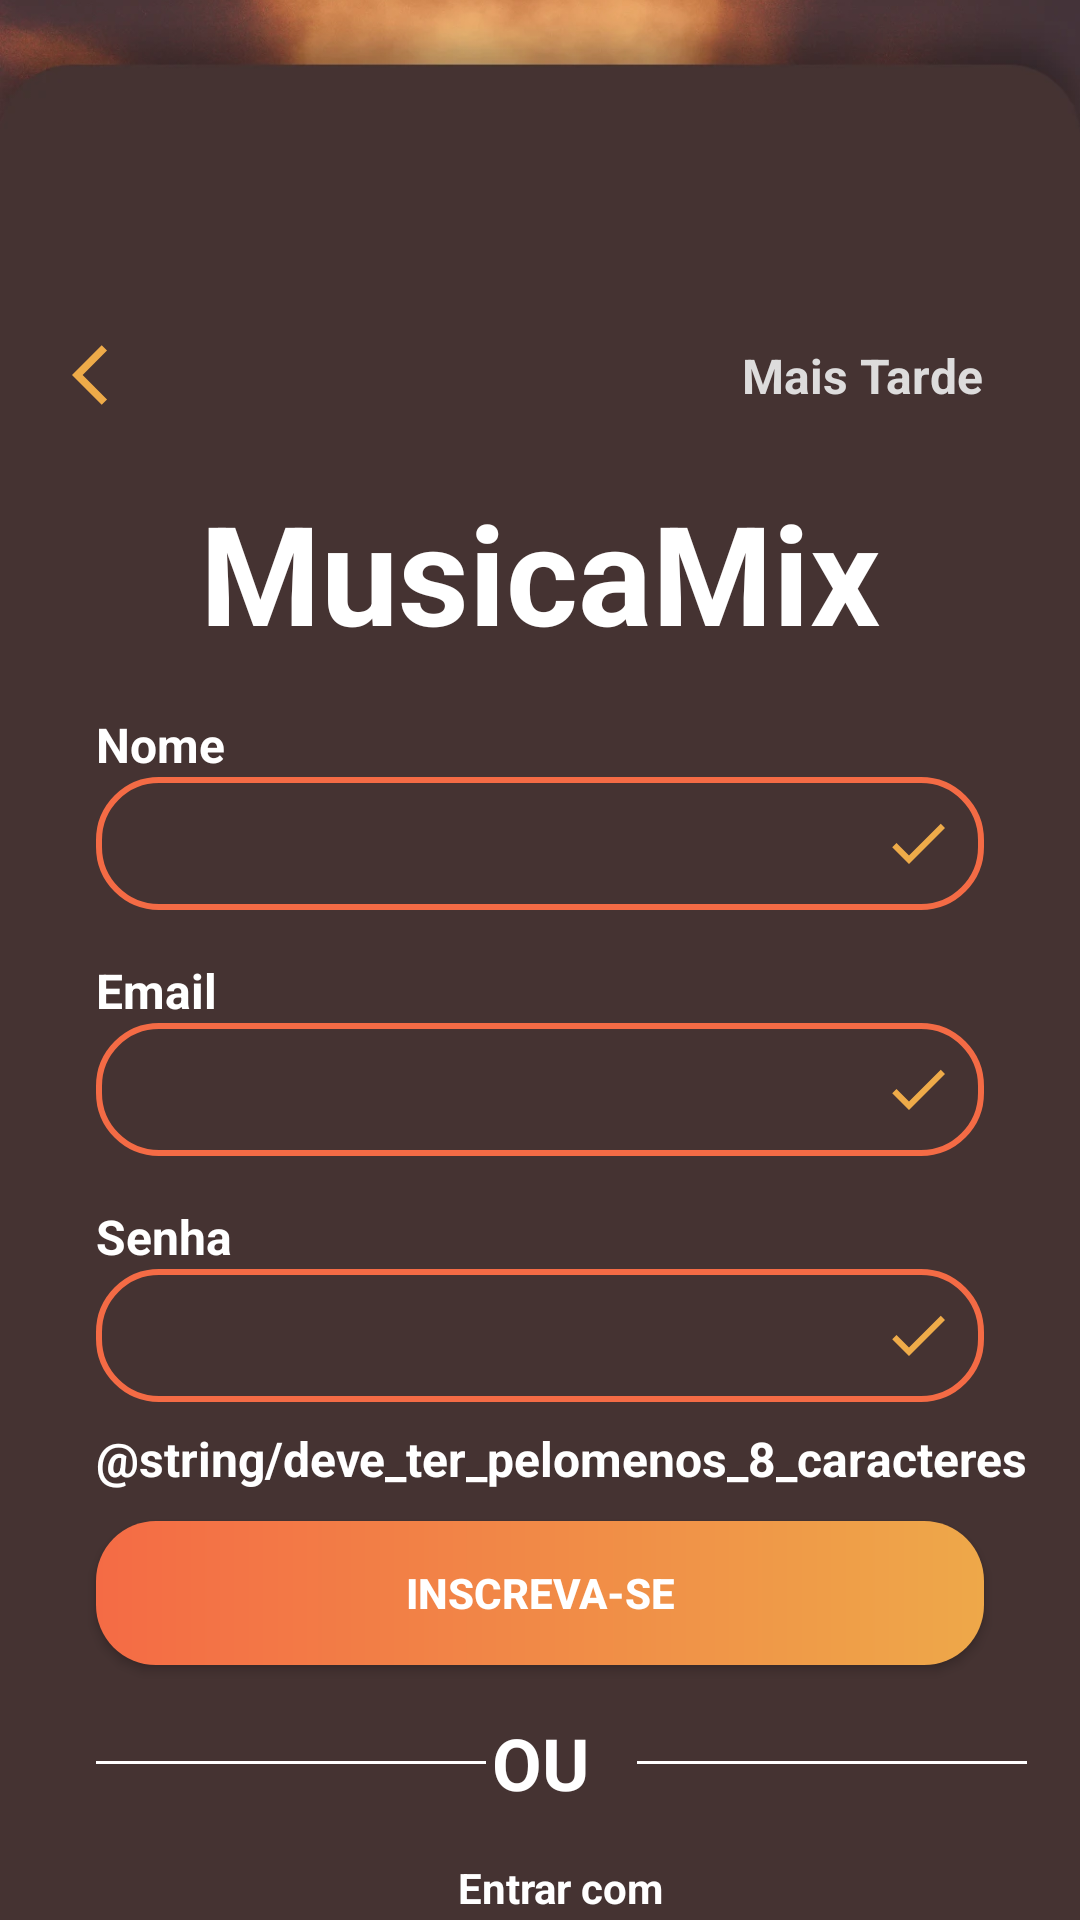

Write the Android layout XML for this screen, with the resource values it uses.
<!-- AndroidManifest.xml: application theme Theme.MusicaMix -->
<!-- res/layout/activity_sign_up.xml -->
<?xml version="1.0" encoding="utf-8"?>
<androidx.constraintlayout.widget.ConstraintLayout xmlns:android="http://schemas.android.com/apk/res/android"
    xmlns:app="http://schemas.android.com/apk/res-auto"
    xmlns:tools="http://schemas.android.com/tools"
    android:id="@+id/main"
    android:layout_width="match_parent"
    android:layout_height="match_parent"
    tools:context="Activity.SignUpActivity">


    <ImageView
        android:id="@+id/image_SigUp"
        android:layout_width="match_parent"
        android:layout_height="match_parent"
        android:scaleType="centerCrop"

        android:src="@drawable/img_background_home"
        app:layout_constraintEnd_toEndOf="parent"
        app:layout_constraintHorizontal_bias="0.0"
        app:layout_constraintStart_toStartOf="parent"
        app:layout_constraintTop_toTopOf="parent" />

    <ImageView
        android:id="@+id/BtnVoltartelaIntro"
        android:layout_width="0dp"
        android:layout_height="50dp"
        android:layout_marginStart="24dp"
        android:layout_marginTop="100dp"
        android:src="@drawable/ico_back"
        app:layout_constraintStart_toStartOf="parent"
        app:layout_constraintTop_toTopOf="parent" />

    <TextView
        android:id="@+id/irParaTelaDeLogin"
        android:layout_width="wrap_content"
        android:layout_height="wrap_content"

        android:layout_marginTop="100dp"
        android:layout_marginEnd="32dp"
        android:text="@string/mais_tarde"
        android:textColor="@color/lightgrayishcyan"
        android:textSize="16sp"

        android:textStyle="bold"


        app:layout_constraintBottom_toBottomOf="@+id/BtnVoltartelaIntro"
        app:layout_constraintEnd_toEndOf="parent"
        app:layout_constraintTop_toTopOf="parent" />

    <TextView
        android:id="@+id/Text_Title_SigUp"
        android:layout_width="wrap_content"
        android:layout_height="wrap_content"

        android:layout_marginTop="10dp"
        android:text="@string/musicamix"
        android:textColor="@color/white"
        android:textSize="46sp"

        android:textStyle="bold"

        app:layout_constraintEnd_toEndOf="parent"
        app:layout_constraintStart_toStartOf="parent"
        app:layout_constraintTop_toBottomOf="@id/BtnVoltartelaIntro" />

    <TextView
        android:id="@+id/text_nome"
        android:layout_width="wrap_content"
        android:layout_height="wrap_content"

        android:layout_marginStart="32dp"
        android:layout_marginTop="16dp"
        android:text="@string/nome"
        android:textColor="@color/white"

        android:textSize="16sp"
        android:textStyle="bold"

        app:layout_constraintStart_toStartOf="parent"
        app:layout_constraintTop_toBottomOf="@id/Text_Title_SigUp" />

    <EditText
        android:id="@+id/editHintNome"
        android:layout_width="match_parent"
        android:layout_height="wrap_content"

        android:layout_marginStart="32dp"
        android:layout_marginEnd="32dp"
        android:background="@drawable/fundo_gradiente_transparente"
        android:drawableEnd="@drawable/ico_check"
        android:inputType="textPersonName"
        android:padding="10dp"
        android:textColorHint="@color/white"

        app:layout_constraintEnd_toEndOf="parent"
        app:layout_constraintStart_toStartOf="parent"
        app:layout_constraintTop_toBottomOf="@id/text_nome" />

    <TextView
        android:id="@+id/text_email"
        android:layout_width="wrap_content"
        android:layout_height="wrap_content"

        android:layout_marginStart="32dp"
        android:layout_marginTop="16dp"
        android:text="@string/email"
        android:textColor="@color/white"


        android:textSize="16sp"
        android:textStyle="bold"


        app:layout_constraintStart_toStartOf="parent"
        app:layout_constraintTop_toBottomOf="@id/editHintNome" />


    <EditText
        android:id="@+id/editHintEmail"
        android:layout_width="match_parent"
        android:layout_height="wrap_content"

        android:layout_marginStart="32dp"
        android:layout_marginEnd="32dp"
        android:background="@drawable/fundo_gradiente_transparente"
        android:drawableEnd="@drawable/ico_check"
        android:inputType="textEmailAddress"
        android:padding="10dp"
        android:textColorHint="@color/white"
        app:layout_constraintEnd_toEndOf="parent"
        app:layout_constraintStart_toStartOf="parent"
        app:layout_constraintTop_toBottomOf="@id/text_email" />

    <TextView
        android:id="@+id/text_senha"
        android:layout_width="wrap_content"
        android:layout_height="wrap_content"

        android:layout_marginStart="32dp"
        android:layout_marginTop="16dp"
        android:text="@string/senha"
        android:textColor="@color/white"

        android:textSize="16sp"
        android:textStyle="bold"
        app:layout_constraintStart_toStartOf="parent"
        app:layout_constraintTop_toBottomOf="@id/editHintEmail" />


    <EditText
        android:id="@+id/editHintSenha"
        android:layout_width="match_parent"
        android:layout_height="wrap_content"

        android:layout_marginStart="32dp"
        android:layout_marginEnd="32dp"
        android:background="@drawable/fundo_gradiente_transparente"
        android:drawableEnd="@drawable/ico_check"
        android:inputType="textPassword"
        android:padding="10dp"
        android:textColorHint="@color/white"
        app:layout_constraintEnd_toEndOf="parent"
        app:layout_constraintStart_toStartOf="parent"
        app:layout_constraintTop_toBottomOf="@id/text_senha" />

    <TextView
        android:id="@+id/text_caracters"
        android:layout_width="wrap_content"
        android:layout_height="wrap_content"

        android:layout_marginTop="8dp"
        android:text="@string/deve_ter_pelomenos_8_caracteres"
        android:textColor="@color/white"
        android:textSize="16sp"
        android:textStyle="bold"

        app:layout_constraintStart_toStartOf="@+id/editHintSenha"
        app:layout_constraintTop_toBottomOf="@id/editHintSenha" />

    <androidx.appcompat.widget.AppCompatButton
        android:id="@+id/btninscreveseTelaSingUp"
        android:layout_width="match_parent"
        android:layout_height="wrap_content"

        android:layout_marginStart="32dp"
        android:layout_marginTop="10dp"
        android:layout_marginEnd="32dp"

        android:background="@drawable/fundo_gradiente"
        android:text="@string/insceva_se"
        android:textColor="@color/white"
        android:textStyle="bold"
        app:layout_constraintEnd_toEndOf="parent"
        app:layout_constraintStart_toStartOf="parent"
        app:layout_constraintTop_toBottomOf="@id/text_caracters" />

    <View
        android:id="@+id/viewStart"
        android:layout_width="130dp"
        android:layout_height="1dp"

        android:layout_marginTop="32dp"
        android:background="@color/white"


        app:layout_constraintTop_toBottomOf="@id/btninscreveseTelaSingUp"
        app:layout_constraintStart_toStartOf="@id/btninscreveseTelaSingUp"
        />



    <TextView
        android:id="@+id/textou"
        android:layout_width="wrap_content"
        android:layout_height="wrap_content"

        android:layout_marginStart="16dp"
        android:layout_marginEnd="16dp"
        android:text="@string/ou"
        android:textColor="@color/white"

        android:textSize="24sp"
        android:textStyle="bold"


        app:layout_constraintBottom_toBottomOf="@id/viewStart"
        app:layout_constraintEnd_toStartOf="@id/viewEnd"
        app:layout_constraintStart_toEndOf="@+id/viewStart"
        app:layout_constraintTop_toTopOf="@id/viewStart" />

    <View
        android:id="@+id/viewEnd"
        android:layout_width="130dp"
        android:layout_height="1dp"

        android:background="@color/white"
        app:layout_constraintBottom_toBottomOf="@+id/textou"
        app:layout_constraintStart_toEndOf="@+id/textou"
        app:layout_constraintTop_toTopOf="@+id/textou"
        app:layout_constraintEnd_toEndOf="@id/btninscreveseTelaSingUp"/>



    <TextView
        android:id="@+id/entrarCom"
        android:layout_width="wrap_content"
        android:layout_height="wrap_content"

        android:layout_marginTop="16dp"
        android:text="@string/entrar_com"
        android:textColor="@color/white"
        android:textStyle="bold"

        app:layout_constraintEnd_toEndOf="@id/viewEnd"
        app:layout_constraintStart_toStartOf="@id/viewStart"
        app:layout_constraintTop_toBottomOf="@id/textou" />

    <LinearLayout
        android:id="@+id/Linear_Pai"
        android:layout_width="wrap_content"
        android:layout_height="wrap_content"
        android:layout_marginTop="16dp"
        android:orientation="horizontal"
        app:layout_constraintEnd_toEndOf="@id/entrarCom"
        app:layout_constraintStart_toStartOf="@id/entrarCom"
        app:layout_constraintTop_toBottomOf="@id/entrarCom">

        <LinearLayout
            android:id="@+id/linear_ico1"
            android:layout_width="80dp"
            android:layout_height="50dp"
            android:layout_marginStart="16dp"
            android:layout_marginTop="8dp"

            android:background="@drawable/fundo_gradiente"
            android:orientation="vertical">

            <ImageView
                android:id="@+id/icoFace"
                android:layout_width="40dp"
                android:layout_height="40dp"
                android:src="@drawable/img_face"

                android:layout_gravity="center"
                android:layout_marginTop="5dp"
                android:layout_marginBottom="3dp"/>

        </LinearLayout>

        <LinearLayout
            android:id="@+id/linear_ico2"
            android:layout_width="80dp"
            android:layout_height="50dp"
            android:layout_marginStart="16dp"
            android:layout_marginTop="8dp"
            android:layout_marginEnd="32dp"

            android:background="@drawable/fundo_gradiente"
            android:orientation="vertical">


            <ImageView
                android:id="@+id/icoGmail"
                android:layout_width="40dp"
                android:layout_height="40dp"
                android:src="@drawable/img_gmail"

                android:layout_gravity="center"
                android:layout_marginTop="5dp"
                android:layout_marginBottom="3dp"/>
        </LinearLayout>
    </LinearLayout>

    <TextView
        android:layout_width="wrap_content"
        android:layout_height="wrap_content"



        android:text="@string/j_tem_uma_conta_conecte_se"
        android:textColor="@color/white"
        android:textStyle="bold"
        android:textSize="16sp"
        android:layout_marginTop="16dp"

        app:layout_constraintTop_toBottomOf="@id/Linear_Pai"
        app:layout_constraintEnd_toEndOf="@id/Linear_Pai"
        app:layout_constraintStart_toStartOf="@id/Linear_Pai"/>

</androidx.constraintlayout.widget.ConstraintLayout>
<!-- resources referenced by this layout -->
<resources>
  <color name="lightgrayishcyan">#DDDCDC</color>
  <color name="white">#FFFFFFFF</color>
  <!-- drawable fundo_gradiente (drawable) -->
  <?xml version="1.0" encoding="utf-8"?>
  <shape android:shape="rectangle"
      xmlns:android="http://schemas.android.com/apk/res/android">
  
      <gradient
          android:startColor="@color/orangered"
          android:endColor="@color/brightmustard"
          android:angle="360"/>  
      <corners android:radius="20dp"/> 
  
  
  </shape>
  <!-- drawable fundo_gradiente_transparente (drawable) -->
  <?xml version="1.0" encoding="utf-8"?>
  <shape  android:shape="rectangle" xmlns:android="http://schemas.android.com/apk/res/android">
  
  
      <solid android:color="@color/transparent" />
      <corners android:radius="20dp" />
  
      <stroke
          android:width="2dp"
          android:color="@color/orangered" />
  
  
      </shape>
  <!-- drawable ico_back (drawable) -->
  <vector xmlns:android="http://schemas.android.com/apk/res/android" android:autoMirrored="true" android:height="24dp" android:tint="#EEAB49" android:viewportHeight="24" android:viewportWidth="24" android:width="24dp">
        
      <path android:fillColor="@android:color/white" android:pathData="M11.67,3.87L9.9,2.1 0,12l9.9,9.9 1.77,-1.77L3.54,12z"/>
      
  </vector>
  <!-- drawable ico_check (drawable) -->
  <vector xmlns:android="http://schemas.android.com/apk/res/android" android:height="24dp" android:tint="#EEAB49" android:viewportHeight="24" android:viewportWidth="24" android:width="24dp">
        
      <path android:fillColor="@android:color/white" android:pathData="M9,16.17L4.83,12l-1.42,1.41L9,19 21,7l-1.41,-1.41z"/>
      
  </vector>
  <!-- drawable img_background_home: webp bitmap (drawable-hdpi, 5794 bytes) -->
  <!-- drawable img_face: webp bitmap (drawable-hdpi, 656 bytes) -->
  <!-- drawable img_gmail: webp bitmap (drawable-hdpi, 808 bytes) -->
  <string name="email">Email</string>
  <string name="entrar_com">Entrar com</string>
  <string name="insceva_se">Inscreva-se</string>
  <string name="j_tem_uma_conta_conecte_se">Já tem uma conta? <font color="#EEA849">Conecte-se</font></string>
  <string name="mais_tarde">Mais Tarde</string>
  <string name="musicamix">MusicaMix</string>
  <string name="nome">Nome</string>
  <string name="ou">OU</string>
  <string name="senha">Senha</string>
  <style name="Theme.MusicaMix" parent="Base.Theme.MusicaMix" />
  <color name="orangered">#F46B45</color>
  <color name="brightmustard">#EEA849</color>
  <color name="transparent">#00000000</color>
  <style name="Base.Theme.MusicaMix" parent="Theme.Material3.DayNight.NoActionBar">
          
          
      </style>
</resources>
